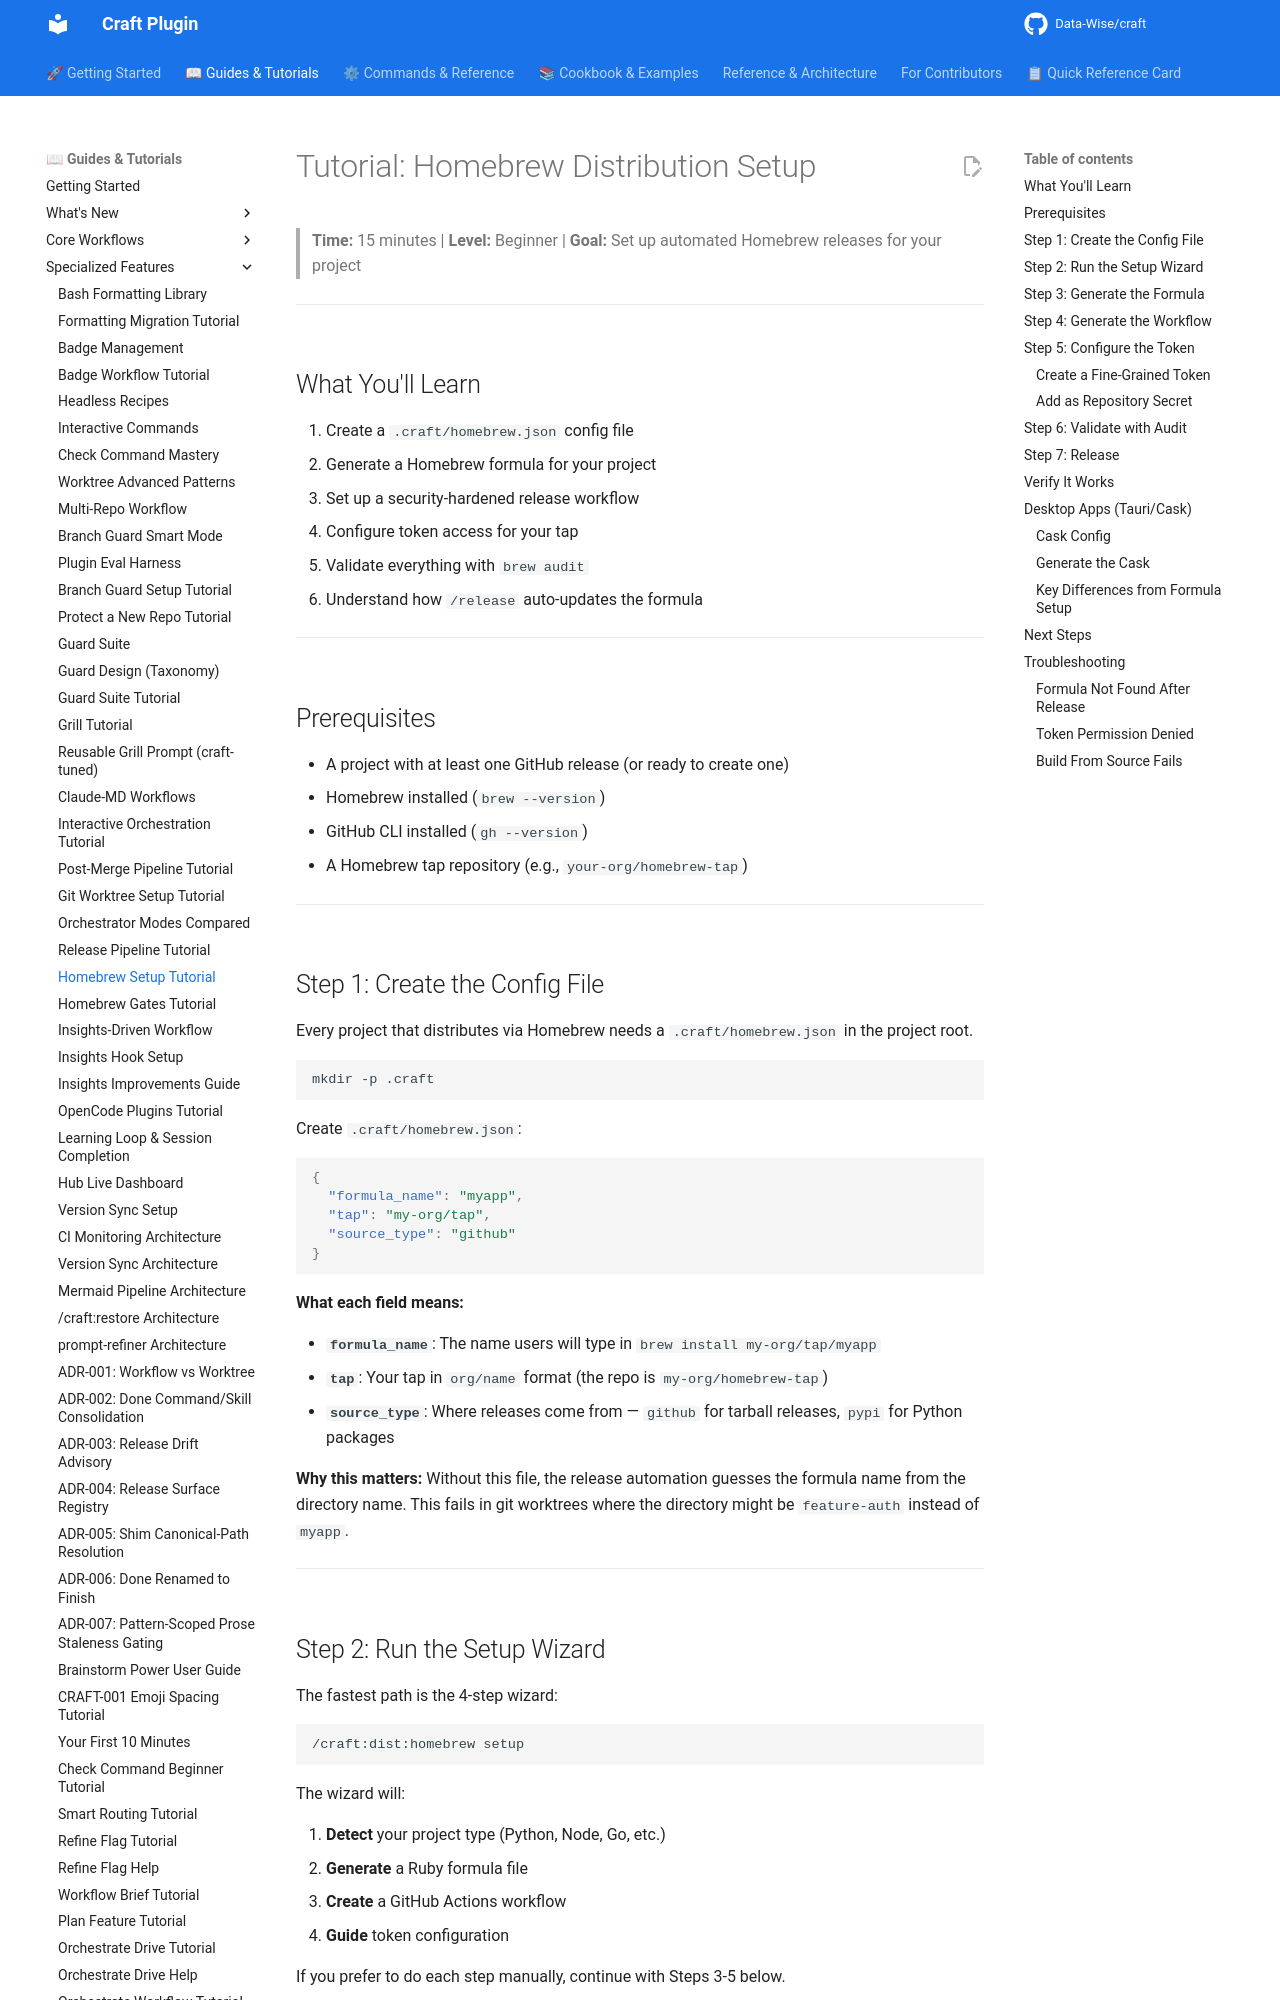

repository: Data-Wise/craft · page: tutorials/TUTORIAL-homebrew-setup/index.html · generator: mkdocs

# Tutorial: Homebrew Distribution Setup

> **Time:** 15 minutes | **Level:** Beginner | **Goal:** Set up automated Homebrew releases for your project

---

## What You'll Learn

1. Create a `.craft/homebrew.json` config file
2. Generate a Homebrew formula for your project
3. Set up a security-hardened release workflow
4. Configure token access for your tap
5. Validate everything with `brew audit`
6. Understand how `/release` auto-updates the formula

---

## Prerequisites

- A project with at least one GitHub release (or ready to create one)
- Homebrew installed (`brew --version`)
- GitHub CLI installed (`gh --version`)
- A Homebrew tap repository (e.g., `your-org/homebrew-tap`)

---

## Step 1: Create the Config File

Every project that distributes via Homebrew needs a `.craft/homebrew.json` in the project root.

```bash
mkdir -p .craft
```

Create `.craft/homebrew.json`:

```json
{
  "formula_name": "myapp",
  "tap": "my-org/tap",
  "source_type": "github"
}
```

**What each field means:**

- **`formula_name`**: The name users will type in `brew install my-org/tap/myapp`
- **`tap`**: Your tap in `org/name` format (the repo is `my-org/homebrew-tap`)
- **`source_type`**: Where releases come from — `github` for tarball releases, `pypi` for Python packages

**Why this matters:** Without this file, the release automation guesses the formula name from the directory name. This fails in git worktrees where the directory might be `feature-auth` instead of `myapp`.

---
